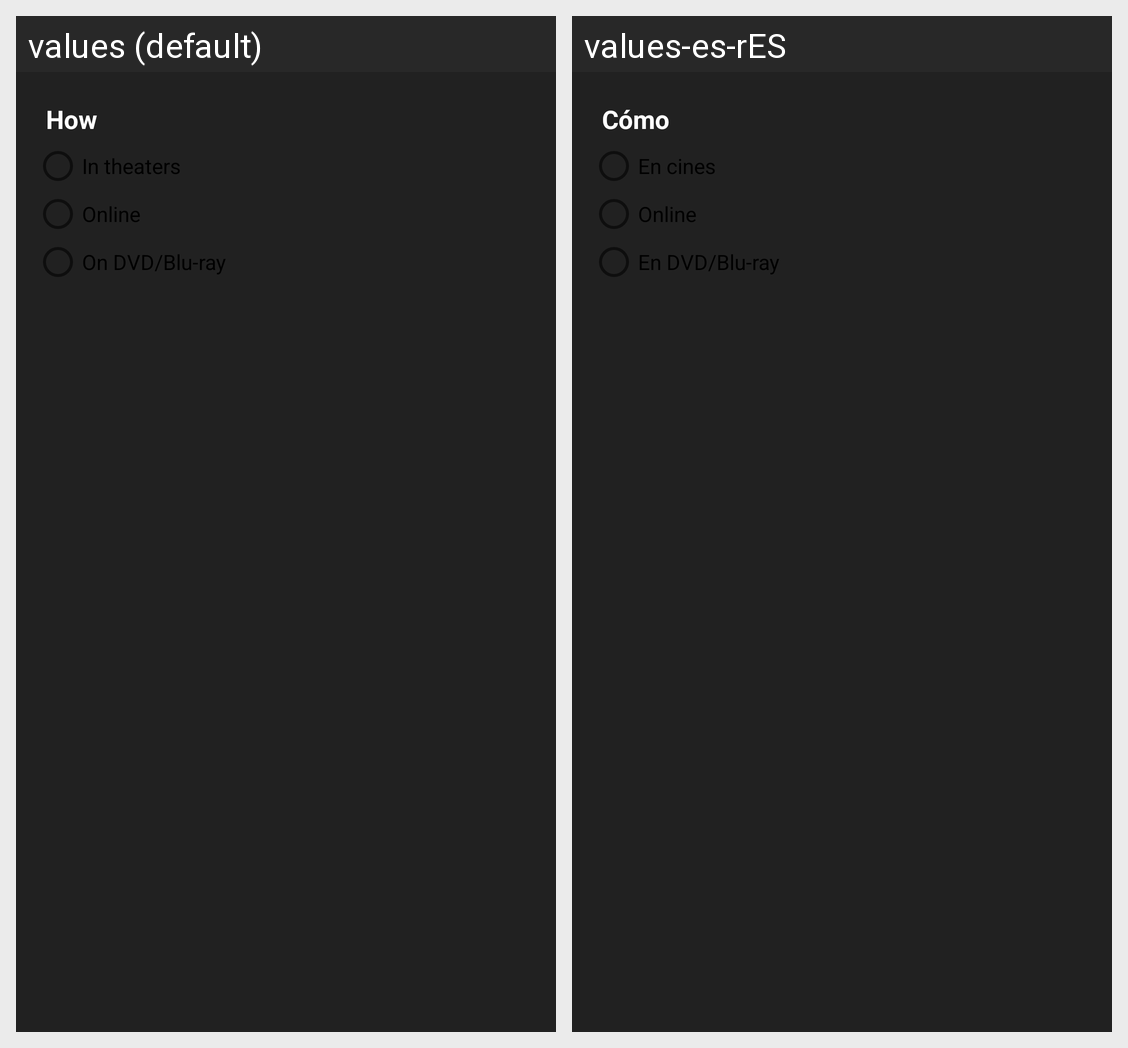

Strings drawn on this Android screen and how each of the app's shown locales translates them:
Android screen res/layout/activity_config_now_playing_movies.xml rendered under 2 locales, left to right: values (default), values-es-rES. Device: Nexus 5 (rendered at 1080×1920; each locale shown at half size, 540×960, under a caption strip naming it); theme AppTheme.
Strings drawn on this screen, with the default value and each locale's value (text and hints the layout hard-codes, and strings that could not be matched under every locale, appear in the picture but are not listed):

preferences_movies_how_title
  values: How
  values-es-rES: Cómo

preferences_movies_how_theaters_title
  values: In theaters
  values-es-rES: En cines

preferences_movies_how_digital_title
  values: Online
  values-es-rES: Online

preferences_movies_how_physical_title
  values: On DVD/Blu-ray
  values-es-rES: En DVD/Blu-ray
